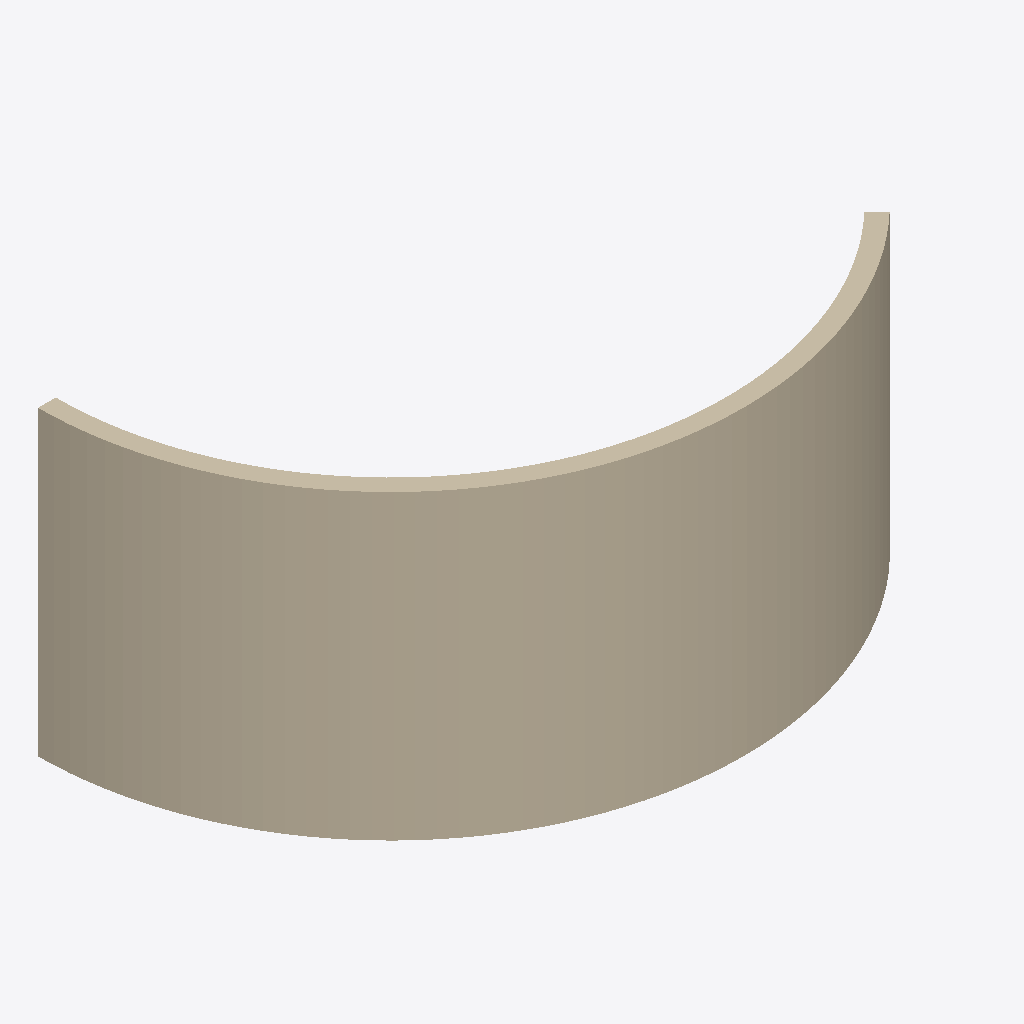
Isometric view of an IFC building model (IFC-SPF (STEP), schema IFC2X3, length unit millimetre), seen from the south-west, elements coloured by IFC class: 1 wall (beige).
Extent 3.4 m × 2.0 m × 1.7 m (x, y, z). Elements (1): 1 IfcWallStandardCase.

HEADER;
FILE_DESCRIPTION(('ViewDefinition [CoordinationView]'),'2;1');
FILE_NAME('','2016-02-11T19:08:01',(''),(''),'Xbim File Processor version 3.2.0.0','Xbim version 3.2.0.0','');
FILE_SCHEMA(('IFC2X3'));
ENDSEC;
DATA;
#76=IFCPROJECT('0fbG1N1uX0pRXvWXVv2Boe',#3939825,'9999.99',$,$,'Project Name','Project  Status',(#68),#63);
#5719015=IFCSITE('0fbG1N1uX0pRXvWXVv2Bog',#3939825,'Default',$,'',#5719014,$,$,.ELEMENT.,(53,32,43,586425),(-2,-38,-14,-906616),92000.0000000002,$,$);
#3939818=IFCWALLSTANDARDCASE('2GcNAgEaP3nPKlIl3uqjou',#3939825,'Basic Wall:0-Gen - 102mm - Low:2826584',$,'Basic Wall:0-Gen - 102mm - Low:135824',#3939670,#3939816,'2826584');
ENDSEC;
